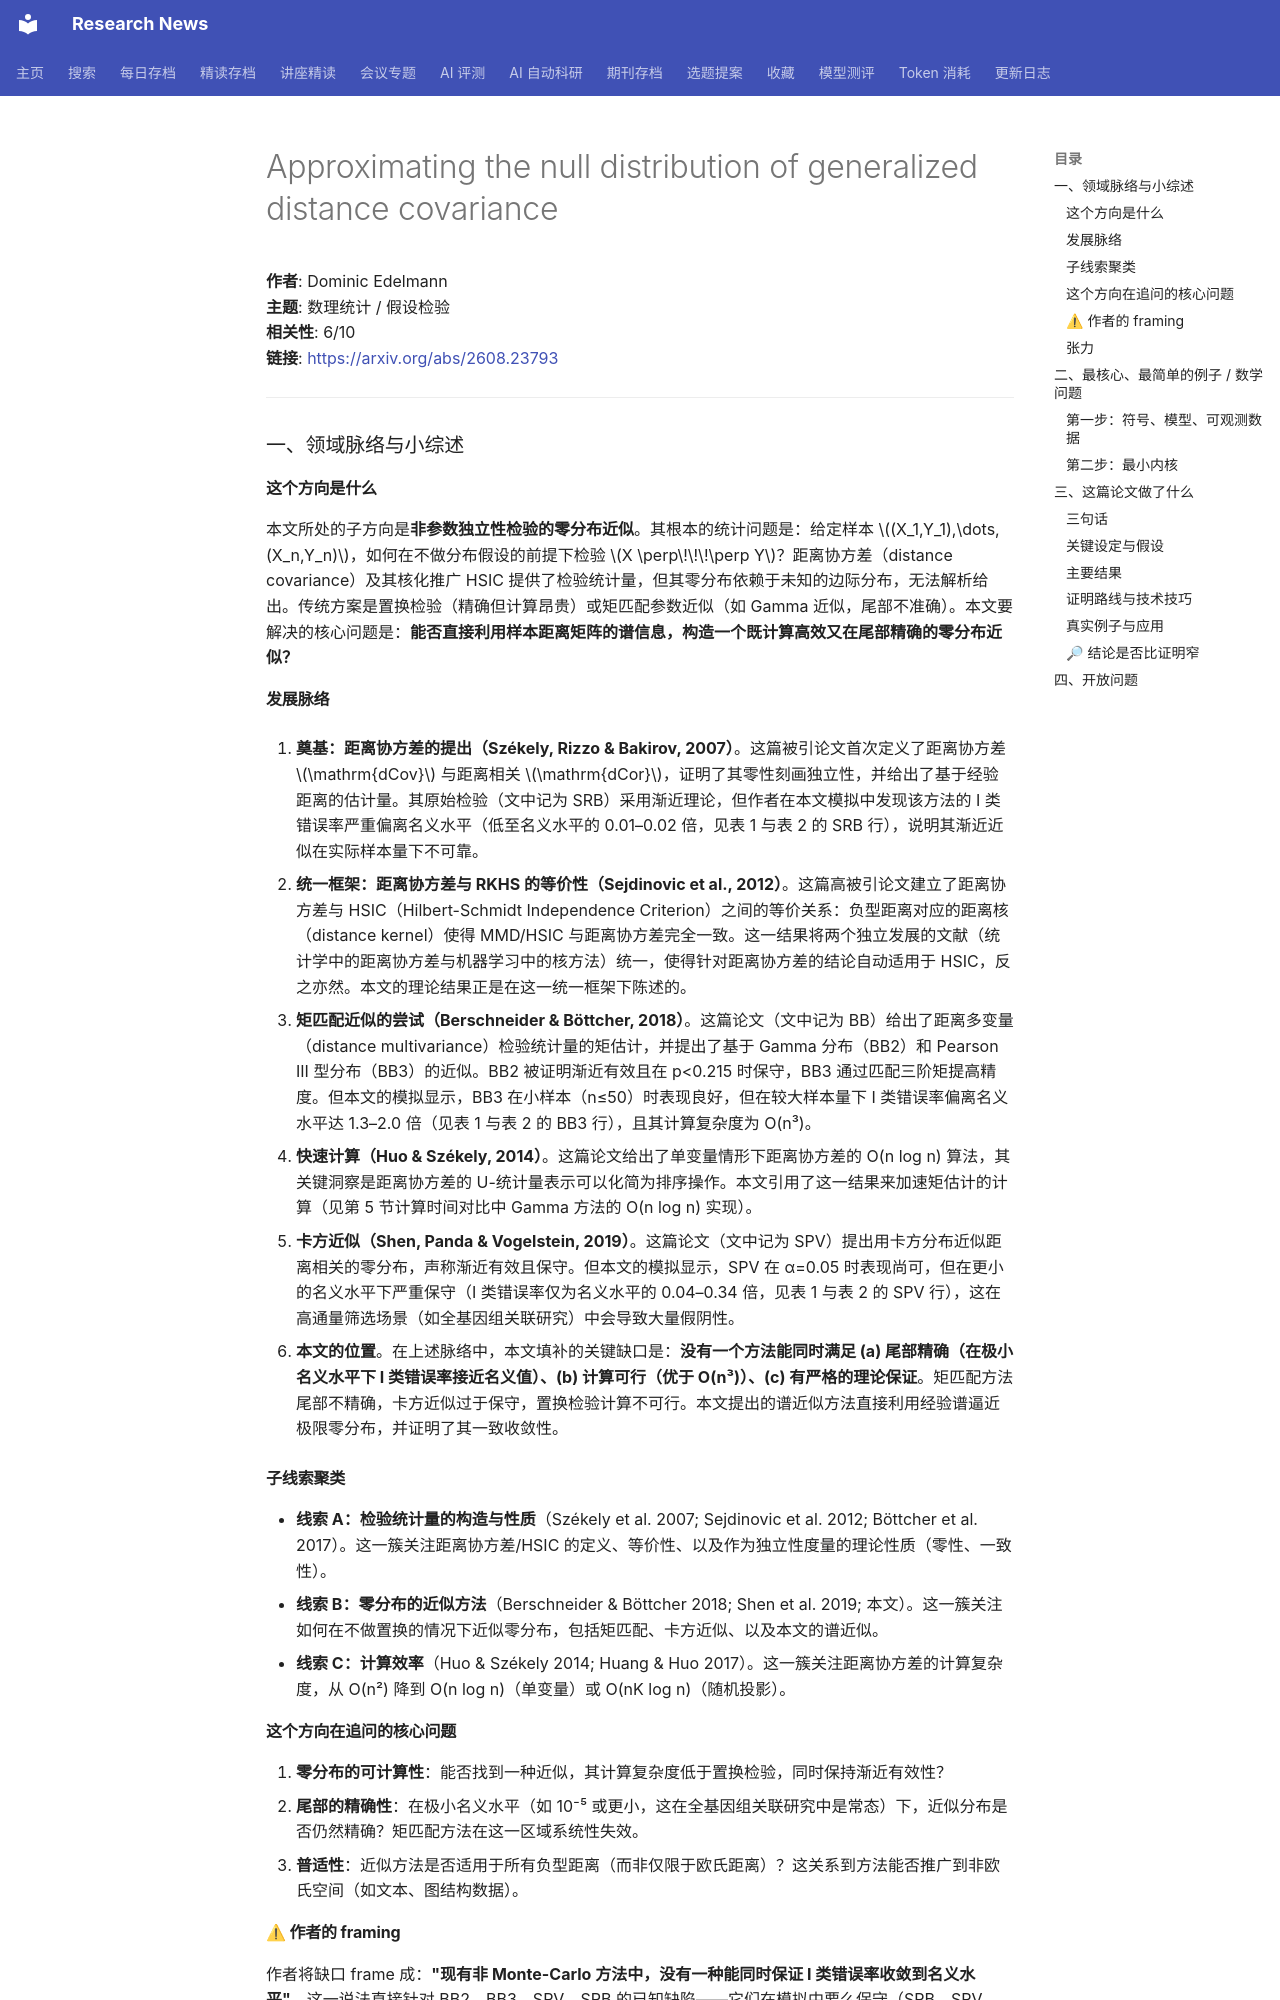

repository: cxy0714/research-news · page: deep_reads/2026-08-24-2608.23793/index.html · generator: mkdocs

# Approximating the null distribution of generalized distance covariance

**作者**: Dominic Edelmann  
**主题**: 数理统计 / 假设检验  
**相关性**: 6/10  
**链接**: <https://arxiv.org/abs/2608.23793>

---

### 一、领域脉络与小综述

#### 这个方向是什么

本文所处的子方向是**非参数独立性检验的零分布近似**。其根本的统计问题是：给定样本 $(X_1,Y_1),\dots,(X_n,Y_n)$，如何在不做分布假设的前提下检验 $X \perp\!\!\!\perp Y$？距离协方差（distance covariance）及其核化推广 HSIC 提供了检验统计量，但其零分布依赖于未知的边际分布，无法解析给出。传统方案是置换检验（精确但计算昂贵）或矩匹配参数近似（如 Gamma 近似，尾部不准确）。本文要解决的核心问题是：**能否直接利用样本距离矩阵的谱信息，构造一个既计算高效又在尾部精确的零分布近似？**

#### 发展脉络

1. **奠基：距离协方差的提出（Székely, Rizzo & Bakirov, 2007）**。这篇被引论文首次定义了距离协方差 $\mathrm{dCov}$ 与距离相关 $\mathrm{dCor}$，证明了其零性刻画独立性，并给出了基于经验距离的估计量。其原始检验（文中记为 SRB）采用渐近理论，但作者在本文模拟中发现该方法的 I 类错误率严重偏离名义水平（低至名义水平的 0.01–0.02 倍，见表 1 与表 2 的 SRB 行），说明其渐近近似在实际样本量下不可靠。

2. **统一框架：距离协方差与 RKHS 的等价性（Sejdinovic et al., 2012）**。这篇高被引论文建立了距离协方差与 HSIC（Hilbert-Schmidt Independence Criterion）之间的等价关系：负型距离对应的距离核（distance kernel）使得 MMD/HSIC 与距离协方差完全一致。这一结果将两个独立发展的文献（统计学中的距离协方差与机器学习中的核方法）统一，使得针对距离协方差的结论自动适用于 HSIC，反之亦然。本文的理论结果正是在这一统一框架下陈述的。

3. **矩匹配近似的尝试（Berschneider & Böttcher, 2018）**。这篇论文（文中记为 BB）给出了距离多变量（distance multivariance）检验统计量的矩估计，并提出了基于 Gamma 分布（BB2）和 Pearson III 型分布（BB3）的近似。BB2 被证明渐近有效且在 p<0.215 时保守，BB3 通过匹配三阶矩提高精度。但本文的模拟显示，BB3 在小样本（n≤50）时表现良好，但在较大样本量下 I 类错误率偏离名义水平达 1.3–2.0 倍（见表 1 与表 2 的 BB3 行），且其计算复杂度为 O(n³)。

4. **快速计算（Huo & Székely, 2014）**。这篇论文给出了单变量情形下距离协方差的 O(n log n) 算法，其关键洞察是距离协方差的 U-统计量表示可以化简为排序操作。本文引用了这一结果来加速矩估计的计算（见第 5 节计算时间对比中 Gamma 方法的 O(n log n) 实现）。

5. **卡方近似（Shen, Panda & Vogelstein, 2019）**。这篇论文（文中记为 SPV）提出用卡方分布近似距离相关的零分布，声称渐近有效且保守。但本文的模拟显示，SPV 在 α=0.05 时表现尚可，但在更小的名义水平下严重保守（I 类错误率仅为名义水平的 0.04–0.34 倍，见表 1 与表 2 的 SPV 行），这在高通量筛选场景（如全基因组关联研究）中会导致大量假阴性。

6. **本文的位置**。在上述脉络中，本文填补的关键缺口是：**没有一个方法能同时满足 (a) 尾部精确（在极小名义水平下 I 类错误率接近名义值）、(b) 计算可行（优于 O(n³)）、(c) 有严格的理论保证**。矩匹配方法尾部不精确，卡方近似过于保守，置换检验计算不可行。本文提出的谱近似方法直接利用经验谱逼近极限零分布，并证明了其一致收敛性。

#### 子线索聚类

- **线索 A：检验统计量的构造与性质**（Székely et al. 2007; Sejdinovic et al. 2012; Böttcher et al. 2017）。这一簇关注距离协方差/HSIC 的定义、等价性、以及作为独立性度量的理论性质（零性、一致性）。
- **线索 B：零分布的近似方法**（Berschneider & Böttcher 2018; Shen et al. 2019; 本文）。这一簇关注如何在不做置换的情况下近似零分布，包括矩匹配、卡方近似、以及本文的谱近似。
- **线索 C：计算效率**（Huo & Székely 2014; Huang & Huo 2017）。这一簇关注距离协方差的计算复杂度，从 O(n²) 降到 O(n log n)（单变量）或 O(nK log n)（随机投影）。

#### 这个方向在追问的核心问题

1. **零分布的可计算性**：能否找到一种近似，其计算复杂度低于置换检验，同时保持渐近有效性？
2. **尾部的精确性**：在极小名义水平（如 10⁻⁵ 或更小，这在全基因组关联研究中是常态）下，近似分布是否仍然精确？矩匹配方法在这一区域系统性失效。
3. **普适性**：近似方法是否适用于所有负型距离（而非仅限于欧氏距离）？这关系到方法能否推广到非欧氏空间（如文本、图结构数据）。

#### ⚠ 作者的 framing

作者将缺口 frame 成：**"现有非 Monte-Carlo 方法中，没有一种能同时保证 I 类错误率收敛到名义水平"**。这一说法直接针对 BB2、BB3、SPV、SRB 的已知缺陷——它们在模拟中要么保守（SRB、SPV、BB2），要么在某些样本量下反保守（BB3、Gamma）。作者声称其谱近似方法是"唯一经验 I 类错误收敛到名义水平的非 Monte-Carlo 方法"（第 5.2 节）。**注意**：这一说法是作者基于模拟的断言，其强度取决于模拟设计的覆盖范围（仅考虑了正态与均匀边际、两种距离），读者应自行评估其普适性。

**值得注意的淡化**：作者在引言中未提及的竞争方法是**基于核均值嵌入（kernel mean embedding）的快速置换近似**（如基于 Nyström 方法的低秩近似），这类方法在机器学习文献中已有大量讨论。作者也未讨论**基于特征函数的检验**（如 CF-based tests），这些方法在某些设定下可能具有更好的计算性质。
